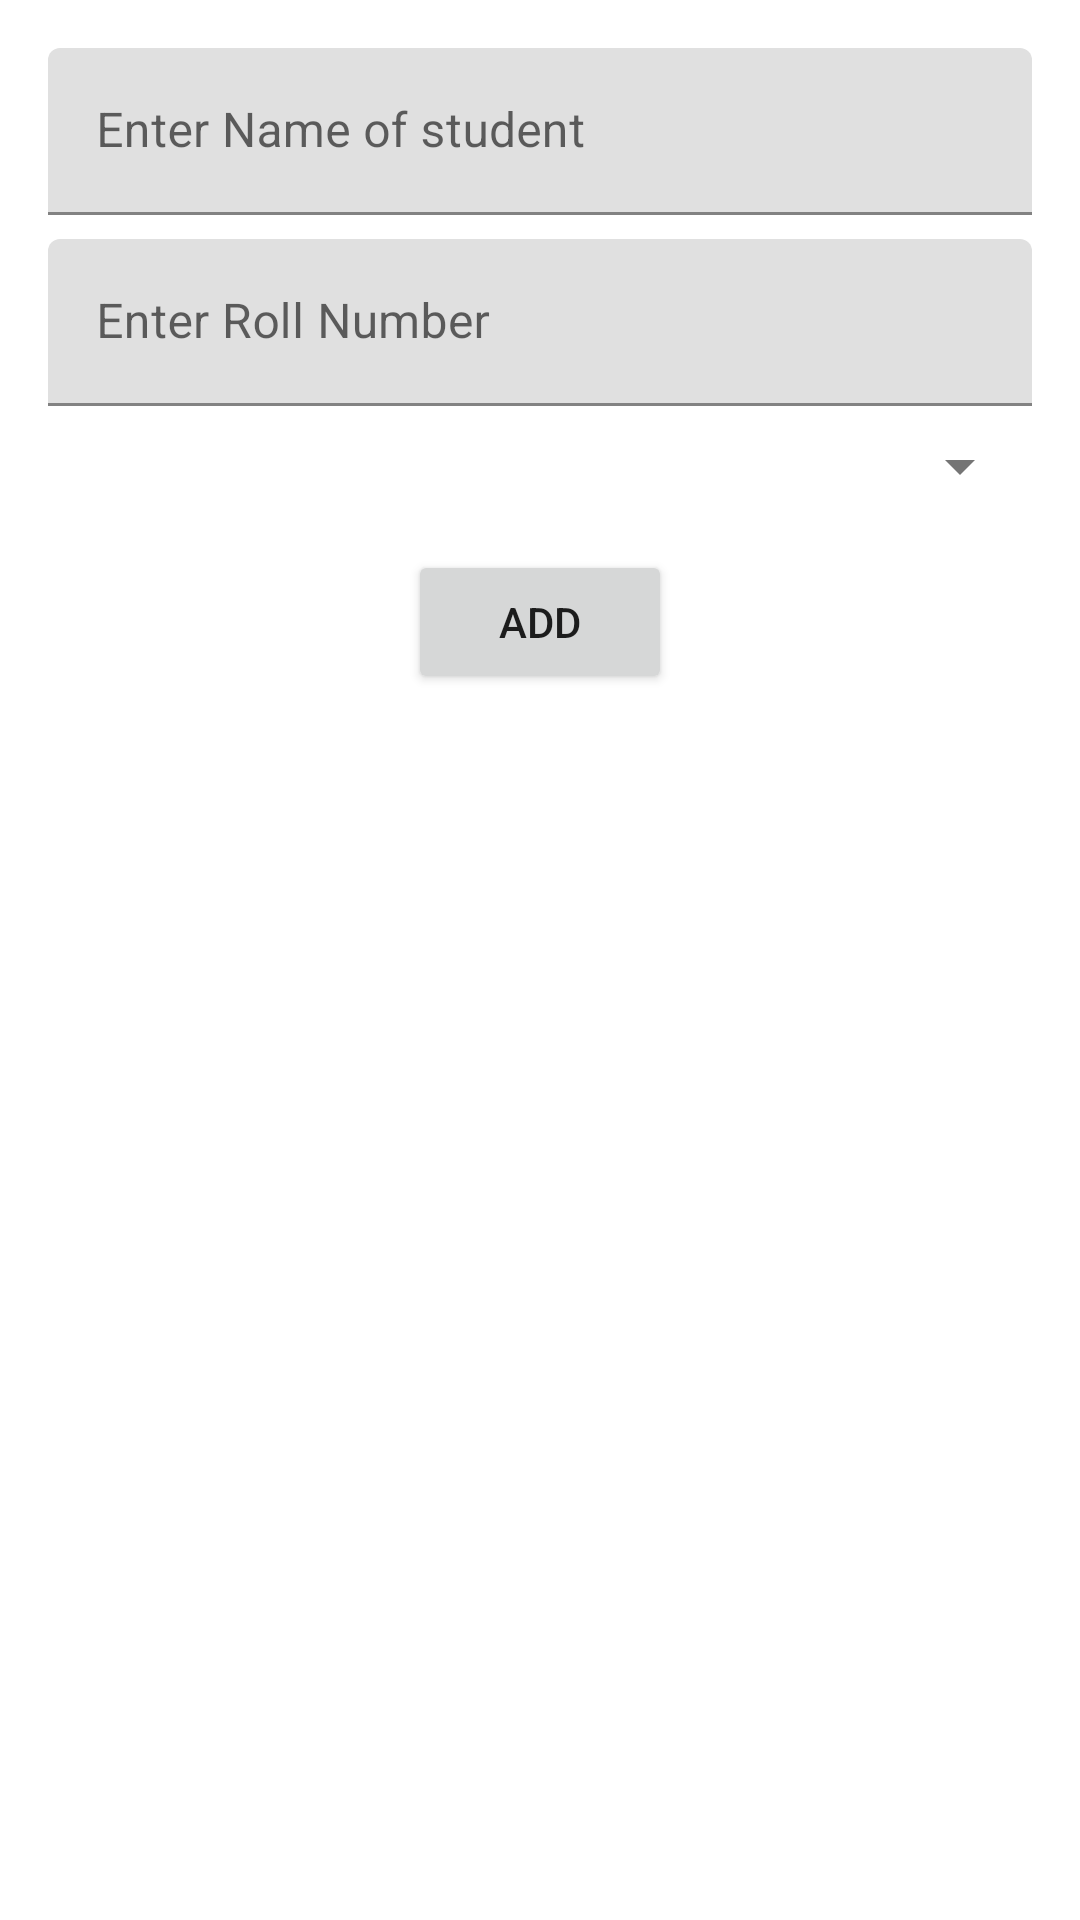

The Android layout XML behind this screen, and the referenced resources:
<!-- AndroidManifest.xml: application theme Theme.Jaffae1CourseWaitingList -->
<!-- res/layout/add_or_edit.xml -->
<?xml version="1.0" encoding="utf-8"?>
<androidx.constraintlayout.widget.ConstraintLayout
    xmlns:android="http://schemas.android.com/apk/res/android"
    xmlns:app="http://schemas.android.com/apk/res-auto"
    android:id="@+id/linearLayout2"
    android:layout_width="400dp"
    android:layout_height="350dp">

    <androidx.appcompat.widget.AppCompatSpinner
        android:id="@+id/cource"
        android:layout_width="0dp"
        android:layout_height="wrap_content"
        android:layout_marginTop="8dp"
        android:theme="@style/ThemeOverlay.AppCompat.Light"
        android:spinnerMode="dropdown"
        app:layout_constraintEnd_toEndOf="@+id/roll_no"
        app:layout_constraintStart_toStartOf="@+id/roll_no"
        app:layout_constraintTop_toBottomOf="@+id/roll_no" />

    <com.google.android.material.textfield.TextInputLayout
        android:id="@+id/roll_no"
        android:layout_width="0dp"
        android:layout_height="wrap_content"
        android:layout_marginTop="8dp"
        app:layout_constraintEnd_toEndOf="@+id/name"
        app:layout_constraintStart_toStartOf="@+id/name"
        app:layout_constraintTop_toBottomOf="@+id/name">

        <com.google.android.material.textfield.TextInputEditText
            android:layout_width="match_parent"
            android:layout_height="wrap_content"
            android:hint="Enter Roll Number" />

    </com.google.android.material.textfield.TextInputLayout>

    <com.google.android.material.textfield.TextInputLayout
        android:id="@+id/name"
        android:layout_width="0dp"
        android:layout_height="wrap_content"
        android:layout_margin="16dp"
        app:layout_constraintEnd_toEndOf="parent"
        app:layout_constraintStart_toStartOf="parent"
        app:layout_constraintTop_toTopOf="parent">

        <com.google.android.material.textfield.TextInputEditText
            android:layout_width="match_parent"
            android:layout_height="wrap_content"
            android:hint="Enter Name of student" />

    </com.google.android.material.textfield.TextInputLayout>

    <Button
        android:id="@+id/submit"
        android:layout_width="wrap_content"
        android:layout_height="wrap_content"
        android:text="Add"
        android:layout_marginTop="16dp"
        app:layout_constraintEnd_toEndOf="@+id/cource"
        app:layout_constraintStart_toStartOf="@+id/cource"
        app:layout_constraintTop_toBottomOf="@+id/cource" />

</androidx.constraintlayout.widget.ConstraintLayout>
<!-- resources referenced by this layout -->
<resources>
  <style name="Theme.Jaffae1CourseWaitingList" parent="Theme.MaterialComponents.DayNight.DarkActionBar">
          
          <item name="colorPrimary">@color/purple_500</item>
          <item name="colorPrimaryVariant">@color/purple_700</item>
          <item name="colorOnPrimary">@color/white</item>
          
          <item name="colorSecondary">@color/teal_200</item>
          <item name="colorSecondaryVariant">@color/teal_700</item>
          <item name="colorOnSecondary">@color/black</item>
          
          <item name="android:statusBarColor" tools:targetApi="l">?attr/colorPrimaryVariant</item>
          
      </style>
  <color name="purple_500">#FFeeab00</color>
  <color name="purple_700">#b36e00</color>
  <color name="white">#FFFFFFFF</color>
  <color name="teal_200">#0339da</color>
  <color name="teal_700">#011e87</color>
  <color name="black">#FF000000</color>
</resources>
